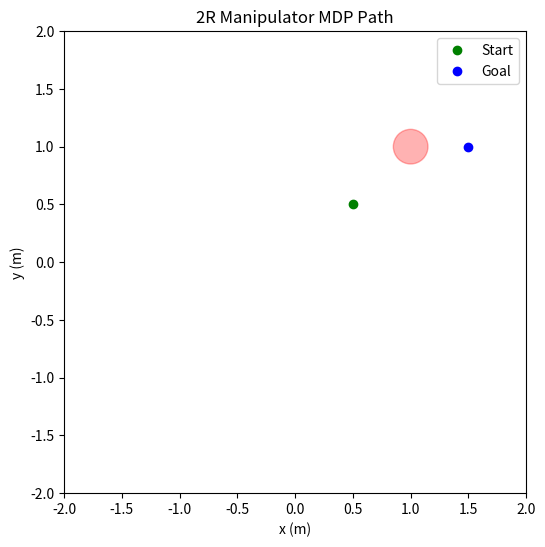

This figure's Python source:
import numpy as np
import matplotlib.pyplot as plt
from matplotlib import animation

from matplotlib.animation import FuncAnimation

# --- Manipulator parameters ---
l1 = 1.0  # length of link 1
l2 = 1.0  # length of link 2

# --- Workspace limits ---
x_lim = [-2, 2]
y_lim = [-2, 2]

# --- Start and goal end-effector positions ---
start_pos = np.array([0.5, 0.5])
goal_pos  = np.array([1.5, 1.0])
goal_tol = 0.05

# --- Obstacle definition (circular obstacle) ---
obstacle_center = np.array([1.0, 1.0])
obstacle_radius = 0.15

# --- Discretization parameters ---
N1 = 100  # number of bins for theta1 (e.g., 10 deg steps)
N2 = 100 # number of bins for theta2
theta1_vals = np.linspace(-np.pi, np.pi, N1, endpoint=False)  # wrap-around grid
theta2_vals = np.linspace(-np.pi, np.pi, N2, endpoint=False)


# Reward constants
REWARD_GOAL = 100.0
REWARD_COLLISION = -200.0
REWARD_STEP = -1.0

reward_grid = np.full((N1, N2), REWARD_STEP)



dtheta = np.deg2rad(10)  # 10° increments
actions = [
    (+dtheta, 0),
    (-dtheta, 0),
    (0, +dtheta),
    (0, -dtheta),
    (+dtheta, +dtheta),
    (-dtheta, -dtheta),
    (+dtheta, -dtheta),
    (-dtheta, +dtheta)
]
num_actions = len(actions)

def forward_kinematics(theta1, theta2):
    """Compute joint and end-effector positions for given angles."""
    x1 = l1 * np.cos(theta1)
    y1 = l1 * np.sin(theta1)
    x2 = x1 + l2 * np.cos(theta1 + theta2)
    y2 = y1 + l2 * np.sin(theta1 + theta2)
    return np.array([[0, x1, x2], [0, y1, y2]])

def plot_environment(theta1, theta2, ax=None):
    """Draw manipulator in workspace."""
    l1, l2 = 1.0, 1.0
    p0 = np.array([0, 0])
    p1 = np.array([l1*np.cos(theta1), l1*np.sin(theta1)])
    p2 = np.array([p1[0] + l2*np.cos(theta1 + theta2), p1[1] + l2*np.sin(theta1 + theta2)])
    
    if ax is None:
        fig, ax = plt.subplots()
    ax.clear()
    ax.set_aspect('equal')
    ax.set_xlim(-2, 2)
    ax.set_ylim(-2, 2)
    ax.set_title("2R Manipulator Policy Execution")
    ax.set_xlabel("x (m)")
    ax.set_ylabel("y (m)")

    # Draw obstacle, start, goal
    circle = plt.Circle(obstacle_center, obstacle_radius, color='r', alpha=0.3)
    ax.add_patch(circle)
    ax.plot(start_pos[0], start_pos[1], 'go', label='Start')
    ax.plot(goal_pos[0], goal_pos[1], 'bo', label='Goal')

    # Draw links
    ax.plot([p0[0], p1[0]], [p0[1], p1[1]], 'k-', lw=3)
    ax.plot([p1[0], p2[0]], [p1[1], p2[1]], 'k-', lw=3)
    ax.plot(p2[0], p2[1], 'ko')
    ax.legend(loc='upper right')

    return ax

def check_collision(theta1, theta2, obstacle_center, obstacle_radius):
    """Return True if any link collides with circular obstacle."""
    pts = forward_kinematics(theta1, theta2)
    link1 = pts[:, 0:2].T  # [ [x0,y0], [x1,y1] ]
    link2 = pts[:, 1:3].T  # [ [x1,y1], [x2,y2] ]

    def segment_circle_collision(p1, p2, center, radius):
        p1, p2, c = np.array(p1), np.array(p2), np.array(center)
        v = p2 - p1
        w = c - p1
        t = np.dot(w, v) / np.dot(v, v)
        t = np.clip(t, 0.0, 1.0)  # clamp to segment
        closest = p1 + t * v
        dist = np.linalg.norm(closest - c)
        return dist <= radius

    # check both links
    coll1 = segment_circle_collision(link1[0], link1[1], obstacle_center, obstacle_radius)
    coll2 = segment_circle_collision(link2[0], link2[1], obstacle_center, obstacle_radius)

    return coll1 or coll2

# --- Map from (i,j) index to angle values ---
def get_next_state(i, j, action_idx):
    """Given discrete state indices (i,j) and action index, return next indices and collision flag."""
    th1 = theta1_vals[i]
    th2 = theta2_vals[j]
    d1, d2 = actions[action_idx]
    th1_new = (th1 + d1 + np.pi) % (2*np.pi) - np.pi
    th2_new = (th2 + d2 + np.pi) % (2*np.pi) - np.pi

    # find nearest discrete index for new angles
    i_new = (np.abs(theta1_vals - th1_new)).argmin()
    j_new = (np.abs(theta2_vals - th2_new)).argmin()

    coll = collision_grid[i_new, j_new]
    return i_new, j_new, coll



# --- evaluate grid ---
collision_grid = np.zeros((N1, N2), dtype=bool)
goal_grid = np.zeros((N1, N2), dtype=bool)
start_grid = np.zeros((N1, N2), dtype=bool)
ee_x = np.zeros((N1, N2))
ee_y = np.zeros((N1, N2))

for i, th1 in enumerate(theta1_vals):
    for j, th2 in enumerate(theta2_vals):
        pts = forward_kinematics(th1, th2)
        ee = np.array([pts[0,2], pts[1,2]])
        ee_x[i,j] = ee[0]
        ee_y[i,j] = ee[1]
        collision_grid[i,j] = check_collision(th1, th2, obstacle_center, obstacle_radius)
        goal_grid[i,j] = np.linalg.norm(ee - goal_pos) <= goal_tol
        start_grid[i,j] = np.linalg.norm(ee - start_pos) <= goal_tol


for i in range(N1):
    for j in range(N2):
        if collision_grid[i, j]:
            reward_grid[i, j] = REWARD_COLLISION
        elif goal_grid[i, j]:
            reward_grid[i, j] = REWARD_GOAL
        else:
            reward_grid[i, j] = REWARD_STEP

# --- Summary ---
total_states = N1 * N2
n_coll = np.count_nonzero(collision_grid)
n_goal = np.count_nonzero(goal_grid)
n_free = total_states - n_coll
print(f"Total states: {total_states}, Free: {n_free}, In-collision: {n_coll}, Goal-states: {n_goal}")

# --- Plot 1: Joint-space grid (theta1 vs theta2) ---
# We'll plot each grid cell as a colored square: white=free, red=collision, green=goal (overrides free)
# fig1 = plt.figure(figsize=(6,6))
# ax1 = fig1.add_subplot(111)
# ax1.set_title("Joint-space discretization (θ1 vs θ2)")
# ax1.set_xlabel("θ2 index")
# ax1.set_ylabel("θ1 index")
# ax1.set_xlim(-0.5, N2-0.5)
# ax1.set_ylim(-0.5, N1-0.5)
# ax1.set_xticks(np.linspace(0, N2-1, 9))
# ax1.set_yticks(np.linspace(0, N1-1, 9))
# ax1.grid(False)

# # draw cells
# for i in range(N1):
#     for j in range(N2):
#         if collision_grid[i,j]:
#             rect = plt.Rectangle((j-0.5, i-0.5), 1, 1, color='red', alpha=0.9)
#             ax1.add_patch(rect)
#         else:
#             rect = plt.Rectangle((j-0.5, i-0.5), 1, 1, color='white', edgecolor='lightgray', alpha=1.0)
#             ax1.add_patch(rect)
#         if goal_grid[i,j]:
#             rectg = plt.Rectangle((j-0.5, i-0.5), 1, 1, color='green', alpha=0.9)
#             ax1.add_patch(rectg)
#         if start_grid[i,j]:
#             rects = plt.Rectangle((j-0.5, i-0.5), 1, 1, color='blue', alpha=0.9)
#             ax1.add_patch(rects)

# ax1.invert_yaxis()  # so lower index appears at top (optional)
# plt.show()


# -------------------- Value Iteration --------------------
gamma = 0.95
theta = 1e-3  # convergence threshold
max_iters = 10000

V = np.zeros((N1, N2)) 

for i in range(N1):
    for j in range(N2):
        if collision_grid[i,j] or goal_grid[i,j]:
            V[i,j] = reward_grid[i,j]


iteration = 0
while True:
    delta = 0.0
    V_new = V.copy()
    for i in range(N1):
        for j in range(N2):
            if collision_grid[i,j] or goal_grid[i,j]:
                continue  # skip terminal (absorbing)
            best = -np.inf
            for a in range(num_actions):
                ni, nj, _ = get_next_state(i, j, a)
                r = reward_grid[ni, nj]  # reward of the resulting state (we chose reward on next state)
                # deterministic
                val = r + gamma * V[ni, nj]
                if val > best:
                    best = val
            V_new[i,j] = best
            delta = max(delta, abs(V_new[i,j] - V[i,j]))
    V = V_new
    iteration += 1
    if delta < theta or iteration >= max_iters:
        break

print(f"Value iteration converged in {iteration} iterations; delta={delta:.6f}")

# -------------------- Extract greedy policy --------------------
policy = -np.ones((N1, N2), dtype=int)  # action index per state
for i in range(N1):
    for j in range(N2):
        if collision_grid[i,j] or goal_grid[i,j]:
            policy[i,j] = -1  # no action (terminal)
        else:
            best = -np.inf; besta = 0
            for a in range(num_actions):
                ni, nj, _ = get_next_state(i, j, a)
                r = reward_grid[ni, nj]
                val = r + gamma * V[ni, nj]
                if val > best:
                    best = val; besta = a
            policy[i,j] = besta

# -------------------- Find start state index (nearest to start_pos) --------------------
# choose the state whose end-effector is closest to provided start_pos and is collision-free
start_idx = None
min_dist = np.inf
for i in range(N1):
    for j in range(N2):
        if collision_grid[i,j]:
            continue
        dist = np.linalg.norm(np.array([ee_x[i,j], ee_y[i,j]]) - start_pos)
        if dist < min_dist:
            min_dist = dist; start_idx = (i, j)
print(f"Start index chosen: {start_idx}, distance to start_pos={min_dist:.4f} m")


max_steps = 500
traj = []
cur = start_idx
reached = False
for step in range(max_steps):
    traj.append(cur)
    i, j = cur
    if goal_grid[i,j]:
        reached = True; break
    a = policy[i,j]
    if a == -1:
        break  # terminal or undefined

    ni, nj,_ = get_next_state(i, j, a)


    # if we get stuck in self-loop, stop
    if (ni, nj) == (i, j):
        break
    cur = (ni, nj)
traj = np.array(traj)

print(f"Trajectory length: {len(traj)}. Reached goal: {reached}")


# Convert trajectory indices to joint angles
theta1_traj = [theta1_vals[i] for i, j in traj]
theta2_traj = [theta2_vals[j] for i, j in traj]

fig, ax = plt.subplots(figsize=(6,6))
ax.set_aspect('equal')
ax.set_xlim(-2, 2)
ax.set_ylim(-2, 2)
ax.set_title("2R Manipulator MDP Path")
ax.set_xlabel("x (m)")
ax.set_ylabel("y (m)")

# Static elements
circle = plt.Circle(obstacle_center, obstacle_radius, color='r', alpha=0.3)
ax.add_patch(circle)
ax.plot(start_pos[0], start_pos[1], 'go', label='Start')
ax.plot(goal_pos[0], goal_pos[1], 'bo', label='Goal')
ax.legend()

# Moving parts
link1, = ax.plot([], [], 'k-', lw=3)
link2, = ax.plot([], [], 'k-', lw=3)
joint, = ax.plot([], [], 'ko', markersize=6)

def init():
    link1.set_data([], [])
    link2.set_data([], [])
    joint.set_data([], [])
    return link1, link2, joint

def update(frame):
    th1 = theta1_traj[frame]
    th2 = theta2_traj[frame]
    p0 = np.array([0, 0])
    p1 = np.array([l1*np.cos(th1), l1*np.sin(th1)])
    p2 = np.array([p1[0] + l2*np.cos(th1 + th2), p1[1] + l2*np.sin(th1 + th2)])
    
    link1.set_data([p0[0], p1[0]], [p0[1], p1[1]])
    link2.set_data([p1[0], p2[0]], [p1[1], p2[1]])
    joint.set_data(p2[0], p2[1])
    return link1, link2, joint

anim = FuncAnimation(fig, update, frames=len(traj), init_func=init,
                     interval=200, blit=True, repeat=False)

plt.show()



# # Example test:
# theta1 = np.deg2rad(30)
# theta2 = np.deg2rad(30)
# collision = check_collision(theta1, theta2, obstacle_center, obstacle_radius)
# print("Collision:", collision)

# # visualize manipulator and mark if collision
# plot_environment(theta1, theta2)
# if collision:
#     print("⚠️ Manipulator in collision with obstacle!")
# else:
#     print("✅ Manipulator is collision-free.")


# Example usage:
# plot_environment(theta1=np.deg2rad(0), theta2=np.deg2rad(0))
